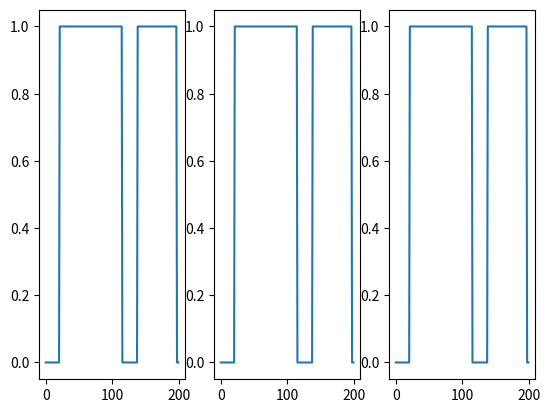

Python code for this plot: (Note: this script raises an exception after producing the figure.)
import numpy as np
import matplotlib.pyplot as plt
import math
from tqdm import tqdm


def get_res(file):
    file_con = open(file, 'r')
    lines = file_con.readlines()
    ex = []
    for line in lines:
        datas = line.split(' ')
        ex.append(datas[-1])
    return ex
def get_res2(file):
    file_con = open(file, 'r')
    lines = file_con.readlines()
    ex = []
    for line in lines:
        datas = line.split(' ')
        ex.append(datas[-2][1])
    return ex

plt.figure()
plt.subplot(1, 3, 1)
label = [1 for _ in range(199)]
label[0:21] = [0 for _ in range(21)]
label[115:138] = [0 for _ in range(23)]
label[197:199] = [0 for _ in range(3)]
times = [i for i in range(200)]
plt.plot(times, label, '-', label=f'Modulated interneuron output')  # 差分得到的电量随时间的变化
plt.subplot(1, 3, 2)
label = [1 for _ in range(199)]
label[0:21] = [0 for _ in range(21)]
label[115:138] = [0 for _ in range(23)]
label[197:199] = [0 for _ in range(3)]
times = [i for i in range(200)]
plt.plot(times, label, '-', label=f'Modulated interneuron output')  # 差分得到的电量随时间的变化
plt.subplot(1, 3, 3)
label = [1 for _ in range(199)]
label[0:21] = [0 for _ in range(21)]
label[115:138] = [0 for _ in range(23)]
label[197:199] = [0 for _ in range(3)]
times = [i for i in range(200)]
plt.plot(times, label, '-', label=f'Modulated interneuron output')  # 差分得到的电量随时间的变化

plt.subplot(1, 3, 1)
ress = get_res2('D:/SNAL/result/log_tttx1.txt')
ress=[float(r) for r in ress]
times = [i for i in range(200)]
plt.plot(times, ress, '-', label=f'Modulated interneuron output')  # 差分得到的电量随时间的变化
plt.xlabel('t')
plt.ylabel('V')
# plt.xlim(0, 99)
# plt.ylim(-80, 80)
# plt.legend(loc='upper right')
plt.subplot(1, 3, 2)
ress = get_res2('D:/SNAL/result/log_tttx22.txt')
ress=[float(r) for r in ress]
times = [i for i in range(200)]
plt.plot(times, ress, '-', label=f'Modulated interneuron output')  # 差分得到的电量随时间的变化
plt.xlabel('t')
plt.ylabel('V')
# plt.xlim(0, 99)
# plt.ylim(-80, 80)
# plt.legend(loc='upper right')
plt.subplot(1, 3, 3)
ress = get_res2('D:/SNAL/result/log_tttx3.txt')
ress=[float(r) for r in ress]
times = [i for i in range(200)]
plt.plot(times, ress, '-', label=f'Modulated interneuron output')  # 差分得到的电量随时间的变化
plt.xlabel('t')
plt.ylabel('V')
# plt.xlim(0, 99)
# plt.ylim(-80, 80)
# plt.legend(loc='upper right')


plt.subplot(1, 3, 1)
ress = get_res('D:/SNAL/result/log_exx.txt')
ress=[float(r) for r in ress]
times = [i for i in range(200)]
plt.plot(times, ress, '-o', label=f'Modulated interneuron output')  # 差分得到的电量随时间的变化
plt.xlabel('t')
plt.ylabel('V')
# plt.xlim(0, 99)
# plt.ylim(-80, 80)
# plt.legend(loc='upper right')

plt.subplot(1, 3, 2)
ress = get_res('D:/SNAL/result/log_exx20000.txt')
ress=[float(r) for r in ress]
times = [i for i in range(200)]
plt.plot(times, ress, '-o', label=f'Modulated interneuron output')  # 差分得到的电量随时间的变化
plt.xlabel('t')
plt.ylabel('V')
# plt.xlim(0, 99)
# plt.ylim(-80, 80)
# plt.legend(loc='upper right')

plt.subplot(1, 3, 3)
ress = get_res('D:/SNAL/result/log_exx200000.txt')
ress=[float(r) for r in ress]
times = [i for i in range(200)]
plt.plot(times, ress, '-o', label=f'Modulated interneuron output')  # 差分得到的电量随时间的变化
plt.xlabel('t')
plt.ylabel('V')
# plt.xlim(0, 99)
# plt.ylim(-80, 80)
# plt.legend(loc='upper right')

plt.show()
